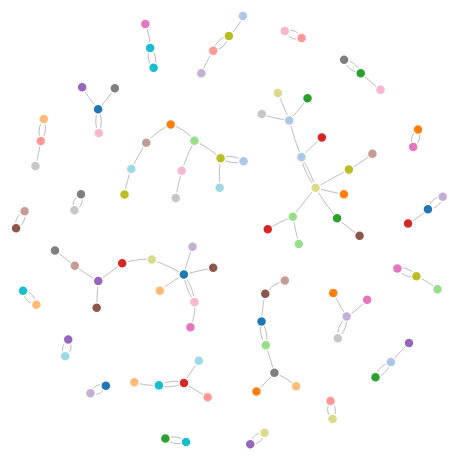
D3 v3 page, settled after 360 driven frames (6 s of simulated time); the page loaded 1 data file(s).



var width = 960,
    height = 600;

var color = d3.scale.category20();

var force = d3.layout.force()
    .linkDistance(10)
    .linkStrength(2)
    .size([width, height]);

var svg = d3.select("body").append("svg")
    .attr("width", width)
    .attr("height", height);

d3.json("similarity.json", function(error, graph) {
  if (error) throw error;

  var nodes = graph.nodes.slice(),
      links = [],
      bilinks = [];

  graph.links.forEach(function(link) {
    var s = nodes[link.source],
        t = nodes[link.target],
        i = {}; // intermediate node
    nodes.push(i);
    links.push({source: s, target: i}, {source: i, target: t});
    bilinks.push([s, i, t]);
  });

  force
      .nodes(nodes)
      .links(links)
      .start();

  var link = svg.selectAll(".link")
      .data(bilinks)
    .enter().append("path")
      .attr("class", "link");

  var node = svg.selectAll(".node")
      .data(graph.nodes)
    .enter().append("circle")
      .attr("class", "node")
      .attr("r", 5)
      .style("fill", function(d) { return color(d.group); })
      .call(force.drag);

  node.append("title")
      .text(function(d) { return d.name; });

  force.on("tick", function() {
    link.attr("d", function(d) {
      return "M" + d[0].x + "," + d[0].y
          + "S" + d[1].x + "," + d[1].y
          + " " + d[2].x + "," + d[2].y;
    });
    node.attr("transform", function(d) {
      return "translate(" + d.x + "," + d.y + ")";
    });
  });
});



### data: similarity.json
{
 "links": [
  {
   "source": 0,
   "target": 13,
   "value": 0.3238
  },
  {
   "source": 1,
   "target": 64,
   "value": 0.1898
  },
  {
   "source": 2,
   "target": 97,
   "value": 0.1464
  },
  {
   "source": 3,
   "target": 18,
   "value": 0.3113
  },
  {
   "source": 4,
   "target": 74,
   "value": 0.3901
  },
  {
   "source": 5,
   "target": 85,
   "value": 0.2015
  },
  {
   "source": 6,
   "target": 38,
   "value": 0.3425
  },
  {
   "source": 7,
   "target": 53,
   "value": 0.1526
  },
  "... 91 more items"
 ],
 "nodes": [
  {
   "group": 1,
   "name": "760"
  },
  {
   "group": 2,
   "name": "5477"
  },
  {
   "group": 3,
   "name": "498"
  },
  {
   "group": 4,
   "name": "1856"
  },
  {
   "group": 5,
   "name": "4784"
  },
  {
   "group": 6,
   "name": "1076"
  },
  {
   "group": 7,
   "name": "2153"
  },
  {
   "group": 8,
   "name": "4867"
  },
  "... 91 more items"
 ]
}